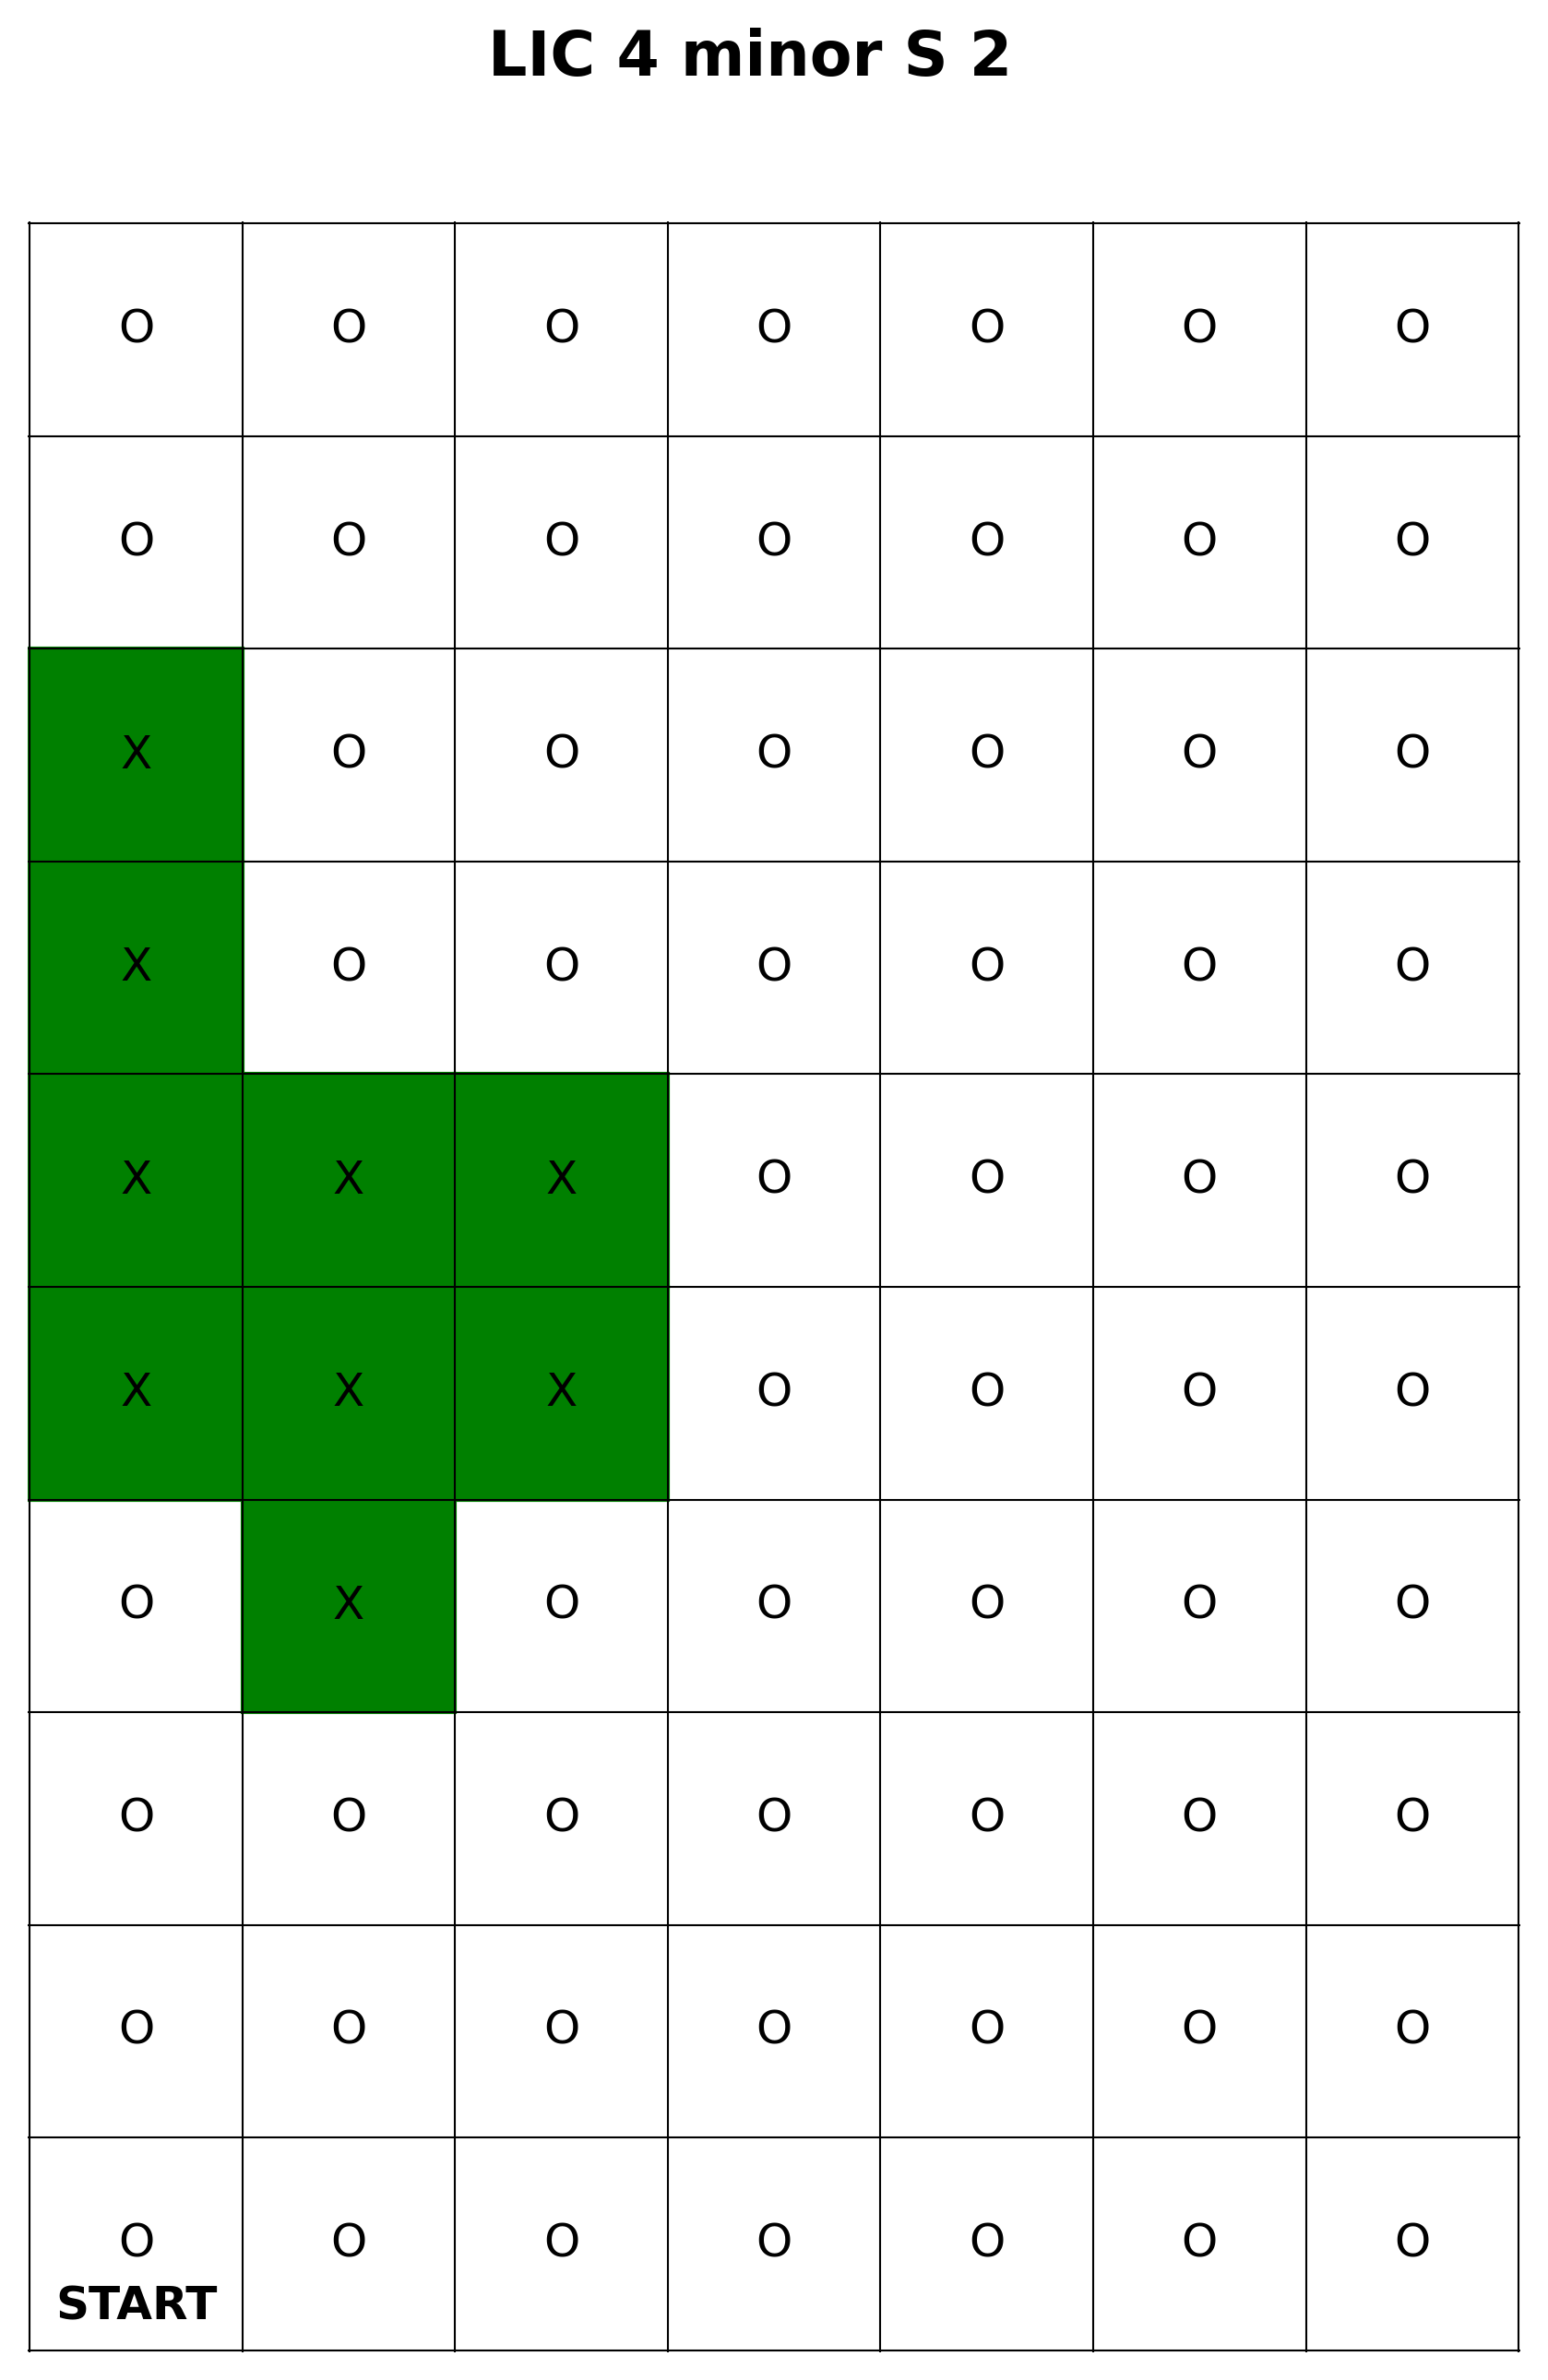

Source data for this figure (header and first rows):
POST Name, POST Type, Server Timestamp, Client Timestamp, Stop Number, Descriptor
LIC Robot V1.0, Robot POST, 1743795752, 1743795751, 0, arrive
LIC Robot V1.0, Robot POST, 1743795758, 1743795758, 0, start_arm
LIC Robot V1.0, Robot POST, 1743795773, 1743795773, 0, end_arm
LIC Robot V1.0, Robot POST, 1743795779, 1743795779, 0, depart
LIC Robot V1.0, Robot POST, 1743795782, 1743795782, 1, arrive
LIC Robot V1.0, Robot POST, 1743795789, 1743795788, 1, start_arm
LIC Robot V1.0, Robot POST, 1743795804, 1743795804, 1, end_arm
LIC Robot V1.0, Robot POST, 1743795810, 1743795810, 1, depart
LIC Robot V1.0, Robot POST, 1743795813, 1743795812, 2, arrive
LIC Robot V1.0, Robot POST, 1743795819, 1743795819, 2, start_arm
LIC Robot V1.0, Robot POST, 1743795834, 1743795834, 2, end_arm
LIC Robot V1.0, Robot POST, 1743795840, 1743795840, 2, depart
LIC Robot V1.0, Robot POST, 1743795843, 1743795843, 3, arrive
LIC Robot V1.0, Robot POST, 1743795849, 1743795849, 3, start_arm
LIC Robot V1.0, Robot POST, 1743795864, 1743795864, 3, end_arm
LIC Robot V1.0, Robot POST, 1743795870, 1743795870, 3, depart
N/A, LIC Trigger POST, 1743795872, 1743795862, 4, N/A
LIC Robot V1.0, Robot POST, 1743795873, 1743795873, 4, arrive
LIC Robot V1.0, Robot POST, 1743795879, 1743795879, 4, start_arm
N/A, LIC Trigger POST, 1743795888, 1743795878, 4, N/A
N/A, LIC Trigger POST, 1743795893, 1743795884, 4, N/A
LIC Robot V1.0, Robot POST, 1743795895, 1743795895, 4, end_arm
LIC Robot V1.0, Robot POST, 1743795901, 1743795901, 4, depart
N/A, LIC Trigger POST, 1743795902, 1743795892, 4, N/A
LIC Robot V1.0, Robot POST, 1743795903, 1743795903, 5, arrive
N/A, LIC Trigger POST, 1743795908, 1743795898, 4, N/A
LIC Robot V1.0, Robot POST, 1743795909, 1743795910, 5, start_arm
N/A, LIC Trigger POST, 1743795913, 1743795903, 4, N/A
N/A, LIC Trigger POST, 1743795919, 1743795909, 4, N/A
N/A, LIC Trigger POST, 1743795924, 1743795914, 4, N/A
LIC Robot V1.0, Robot POST, 1743795925, 1743795925, 5, end_arm
LIC Robot V1.0, Robot POST, 1743795931, 1743795931, 5, depart
N/A, LIC Trigger POST, 1743795932, 1743795922, 4, N/A
LIC Robot V1.0, Robot POST, 1743795934, 1743795934, 6, arrive
N/A, LIC Trigger POST, 1743795937, 1743795927, 4, N/A
LIC Robot V1.0, Robot POST, 1743795940, 1743795940, 6, start_arm
N/A, LIC Trigger POST, 1743795943, 1743795933, 4, N/A
N/A, LIC Trigger POST, 1743795948, 1743795938, 4, N/A
LIC Robot V1.0, Robot POST, 1743795955, 1743795955, 6, end_arm
LIC Robot V1.0, Robot POST, 1743795961, 1743795961, 6, depart
LIC Robot V1.0, Robot POST, 1743795964, 1743795964, 7, arrive
LIC Robot V1.0, Robot POST, 1743795970, 1743795970, 7, start_arm
N/A, LIC Trigger POST, 1743795972, 1743795962, 4, N/A
LIC Robot V1.0, Robot POST, 1743795985, 1743795986, 7, end_arm
LIC Robot V1.0, Robot POST, 1743795992, 1743795992, 7, depart
LIC Robot V1.0, Robot POST, 1743795994, 1743795995, 8, arrive
LIC Robot V1.0, Robot POST, 1743796001, 1743796001, 8, start_arm
LIC Robot V1.0, Robot POST, 1743796016, 1743796016, 8, end_arm
LIC Robot V1.0, Robot POST, 1743796022, 1743796022, 8, depart
LIC Robot V1.0, Robot POST, 1743796025, 1743796025, 9, arrive
LIC Robot V1.0, Robot POST, 1743796031, 1743796031, 9, start_arm
LIC Robot V1.0, Robot POST, 1743796047, 1743796047, 9, end_arm
LIC Robot V1.0, Robot POST, 1743796053, 1743796053, 9, depart
LIC Robot V1.0, Robot POST, 1743796056, 1743796056, 10, arrive
LIC Robot V1.0, Robot POST, 1743796062, 1743796062, 10, start_arm
LIC Robot V1.0, Robot POST, 1743796078, 1743796078, 10, end_arm
LIC Robot V1.0, Robot POST, 1743796084, 1743796084, 10, depart
LIC Robot V1.0, Robot POST, 1743796086, 1743796086, R, arrive
LIC Robot V1.0, Robot POST, 1743796101, 1743796101, R, depart
LIC Robot V1.0, Robot POST, 1743796106, 1743796106, R, arrive
... 188 more rows
